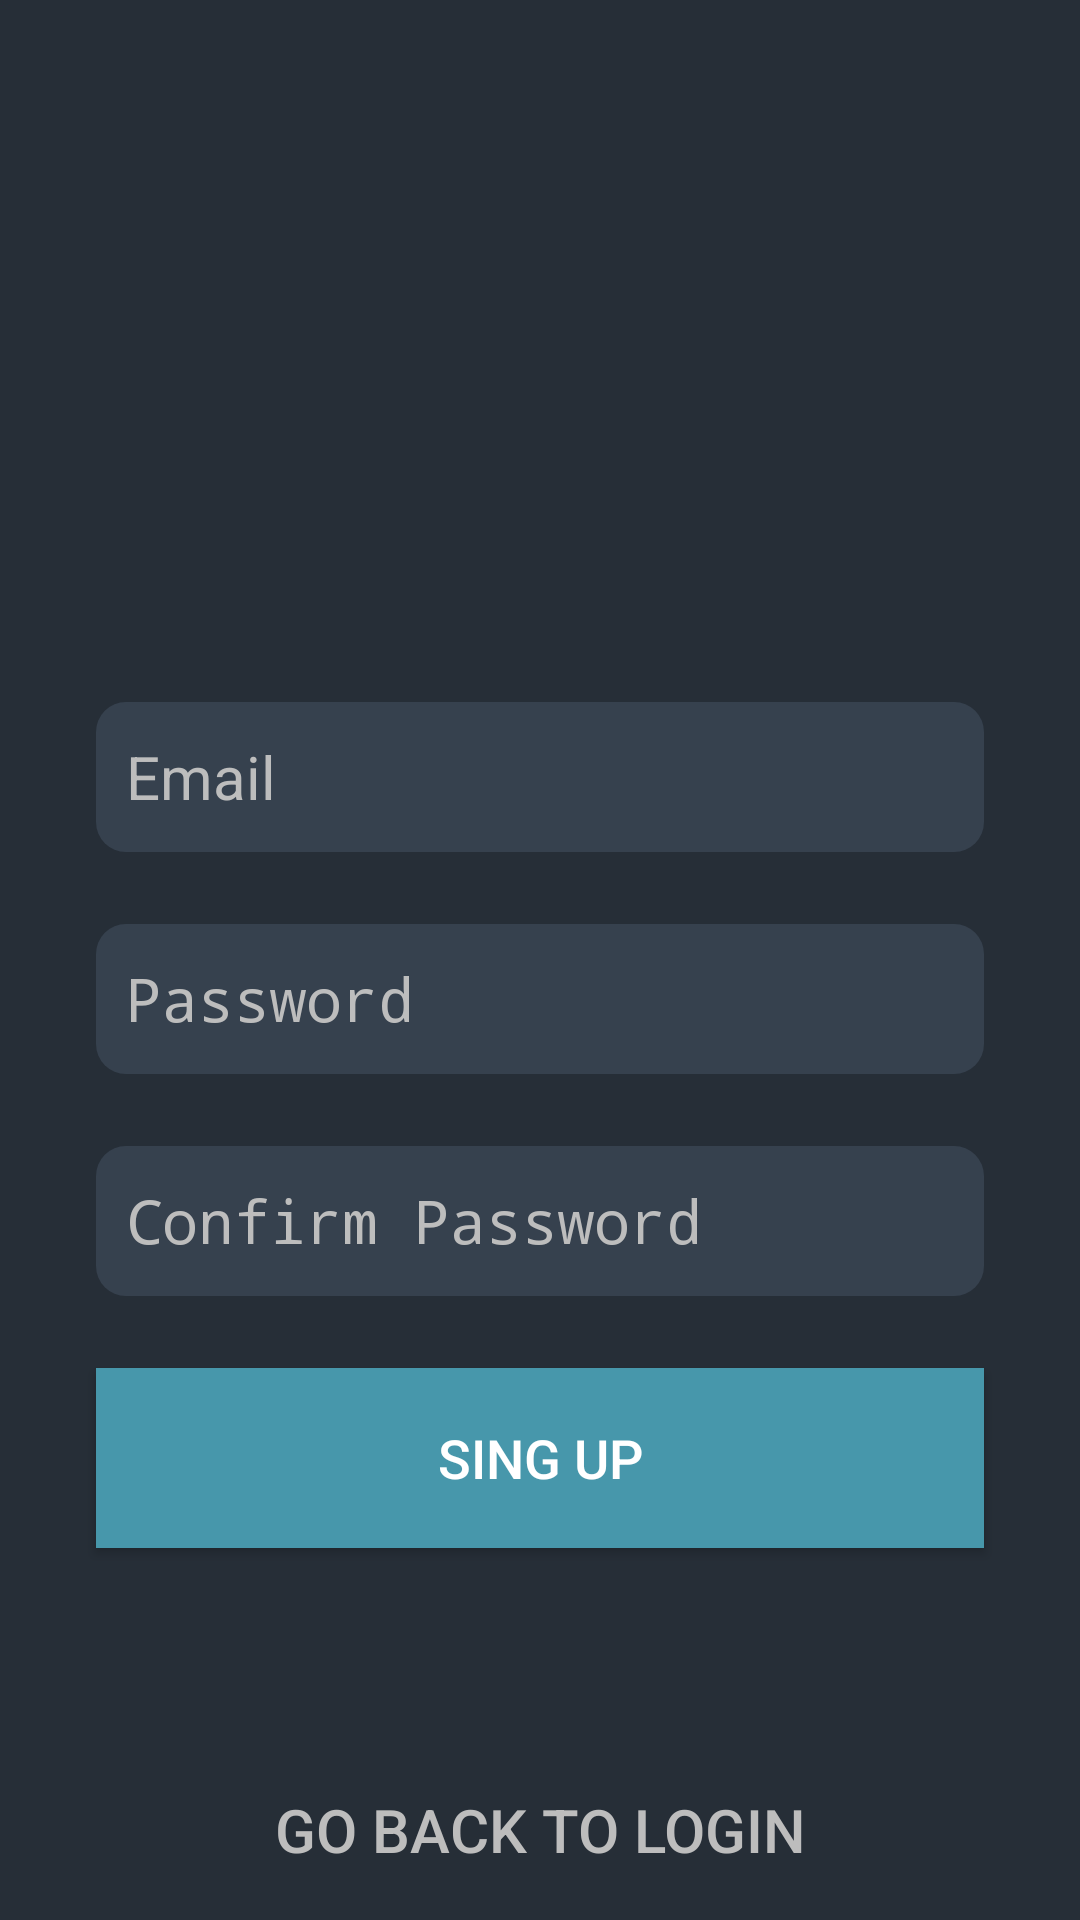

Write the Android layout XML for this screen, with the resource values it uses.
<!-- AndroidManifest.xml: application theme AppTheme -->
<!-- res/layout/activity_sing_up.xml -->
<?xml version="1.0" encoding="utf-8"?>
<ScrollView xmlns:android="http://schemas.android.com/apk/res/android"
    xmlns:app="http://schemas.android.com/apk/res-auto"
    android:layout_width="match_parent"
    android:layout_height="match_parent"
    xmlns:tools="http://schemas.android.com/tools"
    android:background="@color/colorPrimaryDark"
    android:fillViewport="true"
    tools:context=".views.SingUpActivity">

    <androidx.constraintlayout.widget.ConstraintLayout
        android:layout_width="match_parent"
        android:layout_height="wrap_content"
        android:focusableInTouchMode="true">


    <EditText
        android:id="@+id/editTextEmail"
        style="@style/EditTextDark"
        android:layout_width="match_parent"
        android:layout_height="@dimen/login_edit_text_height"
        android:layout_marginStart="32dp"
        android:layout_marginLeft="32dp"
        android:layout_marginEnd="32dp"
        android:layout_marginRight="32dp"
        android:layout_marginBottom="24dp"
        android:hint="@string/login_email"
        android:inputType="textEmailAddress"
        app:layout_constraintBottom_toTopOf="@+id/editTextPassword"
        app:layout_constraintEnd_toEndOf="parent"
        app:layout_constraintHorizontal_bias="1.0"
        app:layout_constraintStart_toStartOf="parent" />

    <EditText
        android:id="@+id/editTextPassword"
        style="@style/EditTextDark"
        android:layout_width="match_parent"
        android:layout_height="@dimen/login_edit_text_height"
        android:layout_marginStart="32dp"
        android:layout_marginLeft="32dp"
        android:layout_marginEnd="32dp"
        android:layout_marginRight="32dp"
        android:layout_marginBottom="24dp"
        android:hint="@string/login_password"
        android:inputType="textPassword"
        app:layout_constraintBottom_toTopOf="@+id/editTextConfirmPassword"
        app:layout_constraintEnd_toEndOf="parent"
        app:layout_constraintHorizontal_bias="0.0"
        app:layout_constraintStart_toStartOf="parent" />


    <EditText
        android:id="@+id/editTextConfirmPassword"
        style="@style/EditTextDark"
        android:layout_width="match_parent"
        android:layout_height="@dimen/login_edit_text_height"
        android:layout_marginStart="32dp"
        android:layout_marginLeft="32dp"
        android:layout_marginEnd="32dp"
        android:layout_marginRight="32dp"
        android:layout_marginBottom="24dp"
        android:hint="@string/login_confirm_password"
        android:inputType="textPassword"
        app:layout_constraintBottom_toTopOf="@+id/buttonSingUp"
        app:layout_constraintEnd_toEndOf="parent"
        app:layout_constraintHorizontal_bias="1.0"
        app:layout_constraintStart_toStartOf="parent" />

    <Button
        android:id="@+id/buttonSingUp"
        style="@style/ButtonPrimaryDark"
        android:layout_width="match_parent"
        android:layout_height="@dimen/login_button_xl_height"
        android:layout_marginStart="32dp"
        android:layout_marginLeft="32dp"
        android:layout_marginEnd="32dp"
        android:layout_marginRight="32dp"
        android:layout_marginBottom="64dp"
        android:text="@string/login_sing_up"
        app:layout_constraintBottom_toTopOf="@+id/buttonGoLogin"
        app:layout_constraintEnd_toEndOf="parent"
        app:layout_constraintHorizontal_bias="1.0"
        app:layout_constraintStart_toStartOf="parent" />

    <Button
        android:id="@+id/buttonGoLogin"
        android:layout_width="match_parent"
        android:layout_height="@dimen/login_button_xl_height"
        android:background="@drawable/button_ripple"
        android:text="@string/login_go_login"
        android:textColor="@color/colorSecondaryText"
        android:textSize="@dimen/textsize_primary"
        app:layout_constraintBottom_toBottomOf="parent"
        app:layout_constraintEnd_toEndOf="parent"
        app:layout_constraintHorizontal_bias="0.0"
        app:layout_constraintStart_toStartOf="parent" />

</androidx.constraintlayout.widget.ConstraintLayout>
    </ScrollView>
<!-- resources referenced by this layout -->
<resources>
  <color name="colorPrimaryDark">#262E37</color>
  <color name="colorSecondaryText">#BDBDBD</color>
  <dimen name="login_button_xl_height">60dp</dimen>
  <dimen name="login_edit_text_height">50dp</dimen>
  <dimen name="textsize_primary">20sp</dimen>
  <!-- drawable button_ripple (drawable) -->
  <?xml version="1.0" encoding="utf-8"?>
  <ripple xmlns:android="http://schemas.android.com/apk/res/android"
      xmlns:tools="http://schemas.android.com/tools"
      android:color="@color/colorAccent"
      tools:targetApi="lollipop">
  
      <item android:id="@android:id/mask">
          <shape android:shape="rectangle">
              <solid android:color="@color/colorAccent"/>
          </shape>
  
      </item>
  
  </ripple>
  <string name="login_confirm_password">Confirm Password</string>
  <string name="login_email">Email</string>
  <string name="login_go_login">Go back to Login</string>
  <string name="login_password">Password</string>
  <string name="login_sing_up">Sing Up</string>
  <style name="ButtonPrimaryDark" parent="Widget.AppCompat.Button">
          <item name="android:textColor">@color/colorPrimaryText</item>
          <item name="android:textSize">@dimen/login_text_xl_size</item>
          <item name="android:background">@drawable/button_ripple_bg</item>
      </style>
  <style name="EditTextDark" parent="Widget.AppCompat.EditText">
          <item name="android:editTextColor">@color/colorPrimaryText</item>
          <item name="android:textColorHint">@color/colorSecondaryText</item>
          <item name="android:textSize">@dimen/textsize_primary</item>
          <item name="android:paddingLeft">@dimen/login_edit_text_space</item>
          <item name="android:paddingRight">@dimen/login_edit_text_space</item>
          <item name="android:background">@drawable/edittext_rounded</item>
      </style>
  <style name="AppTheme" parent="Theme.AppCompat.Light.DarkActionBar">
          
          <item name="colorPrimary">@color/colorPrimary</item>
          <item name="colorPrimaryDark">@color/colorPrimaryDark</item>
          <item name="colorAccent">@color/colorAccent</item>
  
      </style>
  <color name="colorAccent">#4797AB</color>
  <color name="colorPrimaryText">#FFFFFF</color>
  <dimen name="login_text_xl_size">18sp</dimen>
  <!-- drawable button_ripple_bg (drawable) -->
  <?xml version="1.0" encoding="utf-8"?>
  <ripple xmlns:android="http://schemas.android.com/apk/res/android"
      xmlns:tools="http://schemas.android.com/tools"
      android:color="@color/colorAccentDark"
      tools:targetApi="LOLLIPOP">
  
      <item android:id="@+id/mask">
          <shape android:shape="rectangle">
              <solid android:color="@color/colorAccentDark"/>
          </shape>
  
      </item>
      <item
          android:id="@+id/background"
          android:drawable="@color/colorAccent"
          />
  </ripple>
  <dimen name="login_edit_text_space">10dp</dimen>
  <!-- drawable edittext_rounded (drawable) -->
  <?xml version="1.0" encoding="utf-8"?>
  <shape xmlns:android="http://schemas.android.com/apk/res/android"
      android:padding="10dp"
      android:shape="rectangle">
      <solid android:color="@color/colorPrimary"/>
      <corners
          android:bottomLeftRadius="10dp"
          android:bottomRightRadius="10dp"
          android:topLeftRadius="10dp"
          android:topRightRadius="10dp"/>
  </shape>
  <color name="colorPrimary">#36414E</color>
  <color name="colorAccentDark">#387888</color>
</resources>
